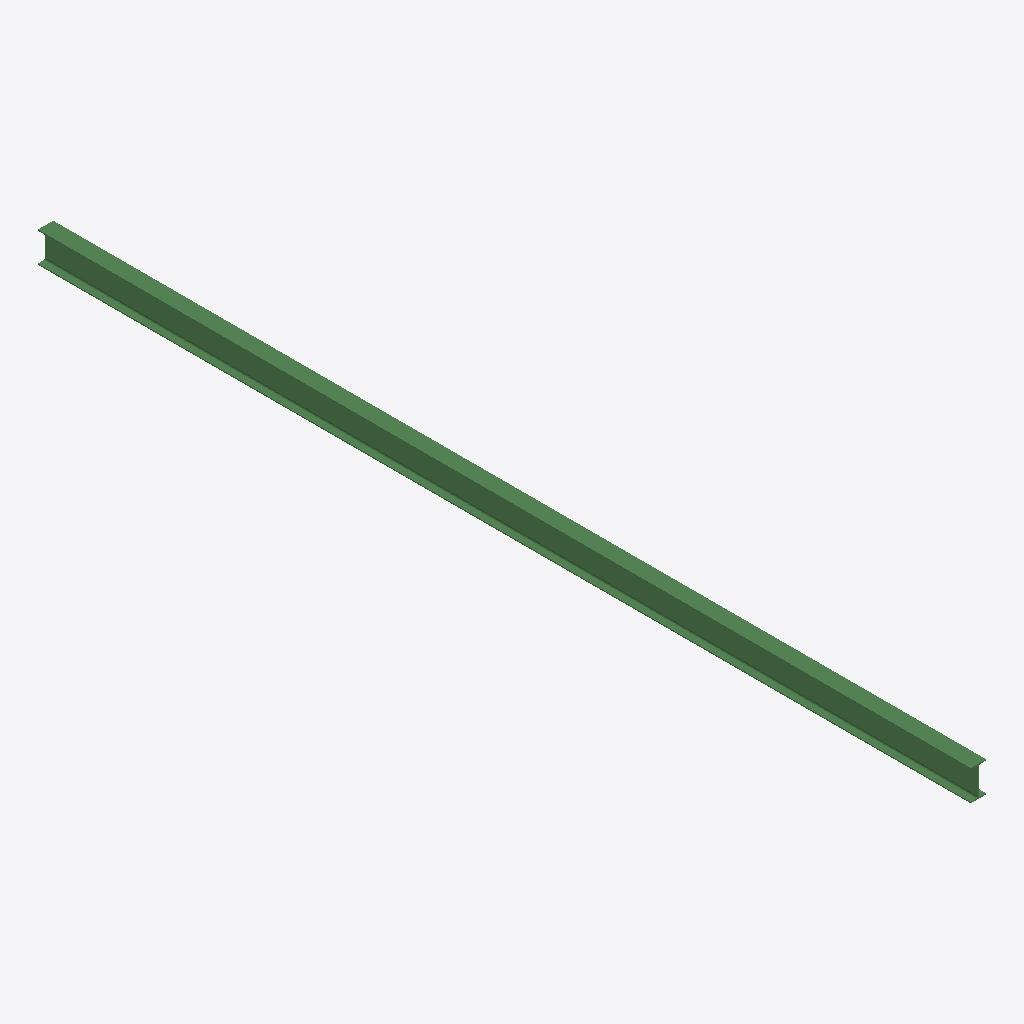
Isometric view of an IFC building model (IFC-SPF (STEP), schema IFC2X3, length unit millimetre), seen from the south-west, elements coloured by IFC class: 1 beam (green).
Extent 0.1 m × 9.1 m × 0.3 m (x, y, z). Storeys (1): Undefined at 0.00 m. Elements (1): 1 IfcBeam.

HEADER;
FILE_DESCRIPTION(('ViewDefinition[AISC_Steel_Detailing]','Option [BaseQuantities:Off]','Option [GridExport:On]','Option [Assemblies:Off]','Option [Bolts:On]','Option [Rebars:On]','Option [PourObjects:Off]','Option [Welds:On]','Option [SurfaceTreatments:On]','Option [LocationBy:0]','Option [ViewColors:Off]','Option [SectionedSpine:Off]','[2 more]'),'2;1');
FILE_NAME('b_120_Qty_1.ifc','2026-05-16T11:53:10',('GIOVANNIPC\\gcorrea'),('Structural Designer'),'IFC Database version: Work','Tekla Structures 2020 Service Pack 5, IFC Export','');
FILE_SCHEMA(('IFC2X3'));
ENDSEC;
DATA;
#37=IFCPROJECT('2G7ZFDNE16yBDU14FA92Me',#5,'Proyecto',$,$,$,$,(#11),#36);
#39=IFCSITE('2xvEzEinjBTea80yOTcujY',#5,'Obra',$,$,#38,$,$,.ELEMENT.,$,$,$,$,$);
#41=IFCBUILDING('22o$051AT39PdwsLfc6USn',#5,'Undefined',$,$,#40,$,$,.ELEMENT.,$,$,$);
#43=IFCBUILDINGSTOREY('29hdEUCErFze9E_VIAceOd',#5,'Undefined',$,$,#42,$,$,.ELEMENT.,0.0);
#79=IFCBEAM('3q1$zAVXv16gOQjCEkNKzX',#44,'BEAM','IPE300','IPE300',#47,#78,'IDf407ff4a-7e1e-411a-a61a-b4c3ae5d4f61');
ENDSEC;
